The GitHub repository Winckedy/MCANet-Tiny contains a labelled image folder "G-SET" with 5 categories: transverse crack, longitudinal crack, alligator crack, pothole, normal. Examples follow, each with its label.

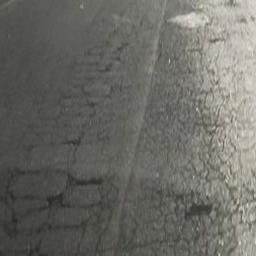
Label: alligator crack

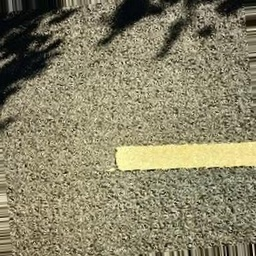
Label: normal

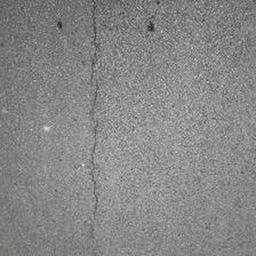
Label: longitudinal crack

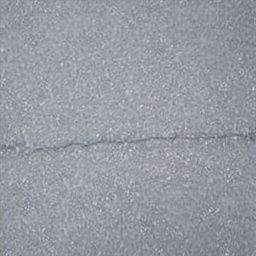
Label: transverse crack

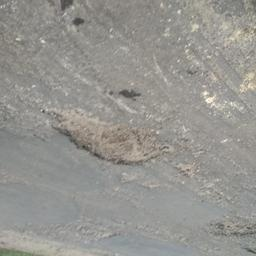
Label: pothole

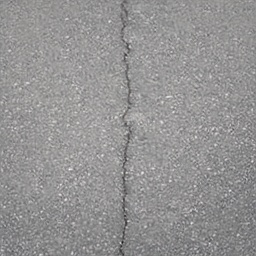
Label: longitudinal crack
